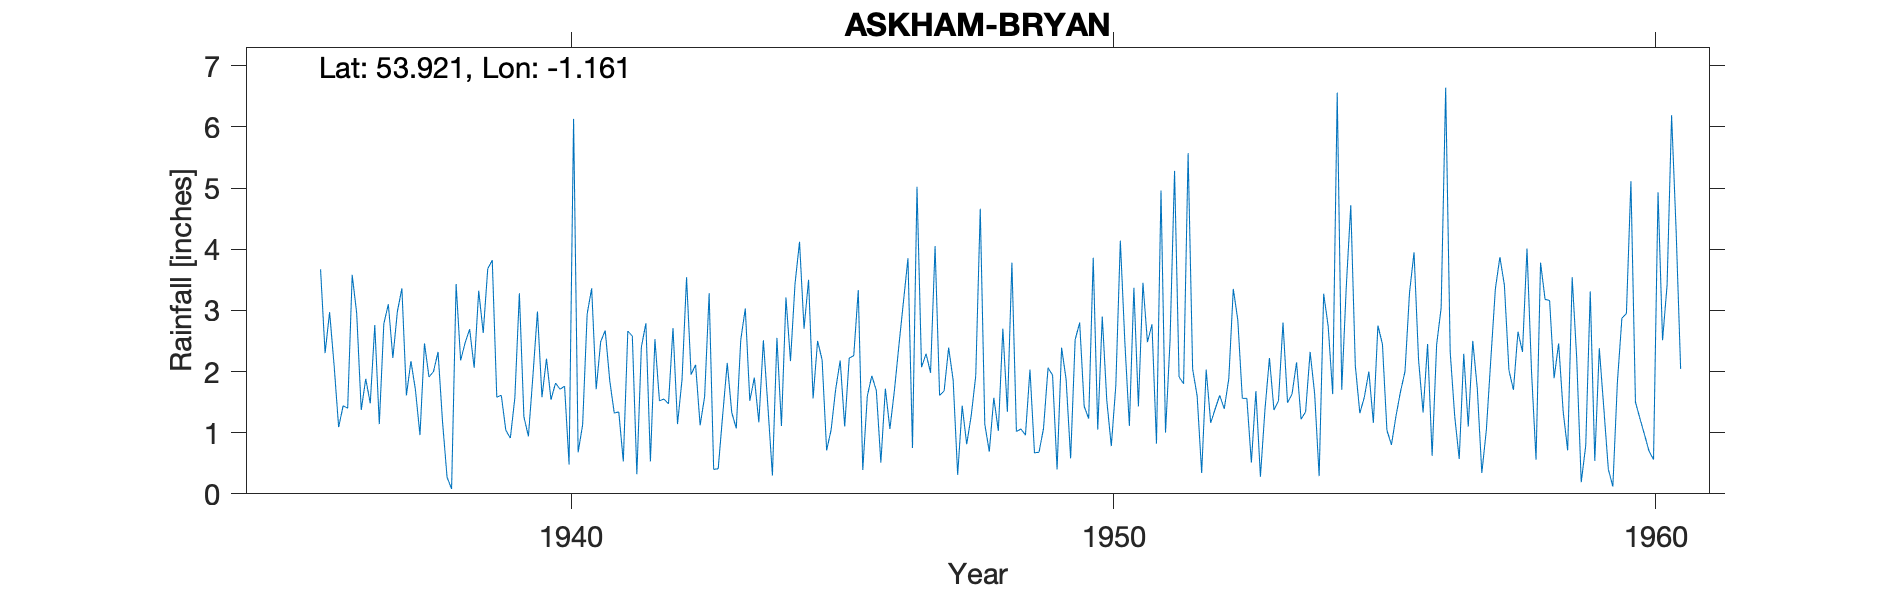

The data file committed next to this chart (first rows):
ASKHAM BRYAN (EXPTL. FARM), , , , , , , , , , , , , , , , , , , , , , , 
Grid ref, SE552475, Long, -1.161, Lat, 53.92, Elevation, 91, ft, , , , , , , , , , , , , , , 
Station no, 3319/7, , , , , , , , , , , , , , , , , , , , , , 
, 1931, 1932, 1933, 1934, 1935, 1936, 1937, 1938, 1939, 1940, 1941, 1942, 1943, 1944, 1945, 1946, 1947, 1948, 1949, 1950, 1951, 1952, 1953
January, , , , , , 2.97, 2.78, 2.32, 3.82, 2.21, 2.49, 2.53, 3.28, 2.51, 2.5, 1.93, 2.29, 4.66, 0.67, 1.23, 3.45, 1.6, 0.51
February, , , , , , 2.1, 3.1, 1.17, 1.58, 1.54, 2.67, 1.52, 0.4, 1.43, 2.19, 1.69, 1.98, 1.14, 0.68, 3.86, 2.48, 0.34, 1.68
March, , , , , , 1.09, 2.22, 0.27, 1.61, 1.81, 1.85, 1.55, 0.41, 0.3, 0.71, 0.51, 4.05, 0.69, 1.07, 1.05, 2.77, 2.03, 0.28
April, , , , , , 1.44, 2.98, 0.08, 1.04, 1.71, 1.32, 1.47, 1.29, 2.55, 1.05, 1.72, 1.61, 1.57, 2.06, 2.9, 0.82, 1.16, 1.37
May, , , , , , 1.4, 3.36, 3.43, 0.91, 1.76, 1.34, 2.71, 2.14, 1.11, 1.71, 1.06, 1.68, 1.03, 1.94, 1.53, 4.96, 1.39, 2.22
June, , , , , , 3.58, 1.61, 2.18, 1.57, 0.48, 0.53, 1.14, 1.33, 3.21, 2.18, 1.69, 2.39, 2.7, 0.4, 0.78, 1, 1.61, 1.37
July, , , , , , 2.95, 2.17, 2.47, 3.28, 6.13, 2.66, 1.87, 1.07, 2.17, 1.1, 2.43, 1.86, 1.34, 2.39, 1.77, 2.5, 1.39, 1.52
August, , , , , , 1.37, 1.7, 2.69, 1.26, 0.68, 2.58, 3.54, 2.52, 3.43, 2.22, 3.14, 0.31, 3.78, 1.87, 4.14, 5.28, 1.88, 2.8
September, , , , , , 1.88, 0.96, 2.06, 0.94, 1.13, 0.32, 1.95, 3.03, 4.12, 2.26, 3.85, 1.44, 1.02, 0.58, 2.48, 1.91, 3.35, 1.49
October, , , , , , 1.48, 2.46, 3.32, 1.93, 2.94, 2.4, 2.11, 1.52, 2.7, 3.33, 0.75, 0.81, 1.06, 2.52, 1.11, 1.8, 2.84, 1.63
November, , , , , 3.67, 2.76, 1.91, 2.63, 2.98, 3.36, 2.79, 1.12, 1.9, 3.5, 0.39, 5.02, 1.28, 0.96, 2.8, 3.37, 5.57, 1.56, 2.15
December, , , , , 2.3, 1.14, 2, 3.68, 1.58, 1.71, 0.53, 1.59, 1.17, 1.56, 1.6, 2.07, 1.93, 2.03, 1.43, 1.43, 2.04, 1.56, 1.22
Total, , , , , , 24.16, 27.25, 26.3, 22.5, 25.46, 21.48, 23.1, 20.06, 28.59, 21.24, 25.86, 21.63, 21.98, 18.41, 25.65, 34.58, 20.71, 18.24
